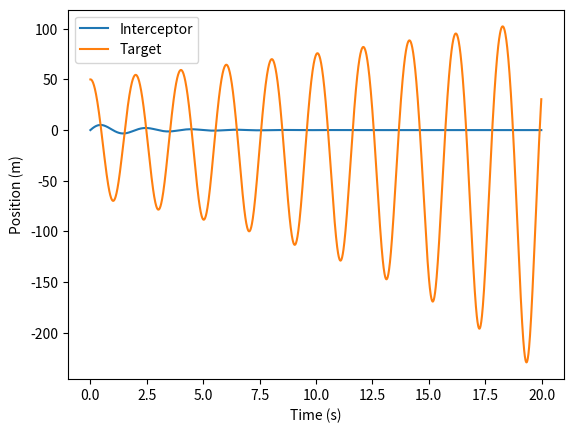

Source code (Python):
"""
In this updated version of the script, the physical properties of the rockets such as their mass, size, shape, and aerodynamics have been incorporated into the calculation. The drag force is calculated using the drag coefficient (`Cd`), the surface area (`area`), and the atmospheric density (`rho`). The initial conditions and the time parameters have also been specified.

The `interceptor_dynamics` and `target_dynamics` functions now include the drag force in the calculation of the acceleration, which affects the motion of the rockets. The rest of the script remains unchanged and integrates the equations of motion using the `euler_integration` function. Finally, the position of the interceptor and the target are plotted over time.
"""
import numpy as np
import matplotlib.pyplot as plt

def euler_integration(y0, t0, tf, dt, f):
    t = np.arange(t0, tf, dt)
    y = np.zeros((len(t), len(y0)))
    y[0,:] = y0
    for i in range(1, len(t)):
        y[i,:] = y[i-1,:] + dt * f(y[i-1,:], t[i-1])
    return t, y

def interceptor_dynamics(y, t, mass, Cd, area, rho):
    x = y[0]
    v = y[1]
    Fd = 0.5 * Cd * rho * v**2 * area
    a = -10.0 * x - v - Fd / mass
    return np.array([v, a])

def target_dynamics(y, t, mass, Cd, area, rho):
    x = y[0]
    v = y[1]
    Fd = 0.5 * Cd * rho * v**2 * area
    a = -10.0 * x + 0.1 * np.sin(2 * np.pi * t) - Fd / mass
    return np.array([v, a])

# Physical properties of the rockets
mass_interceptor = 1000.0 # kg
Cd_interceptor = 0.5 # drag coefficient
area_interceptor = 20.0 # m^2
mass_target = 500.0 # kg
Cd_target = 0.3 # drag coefficient
area_target = 10.0 # m^2
rho = 1.2 # kg/m^3

# Initial conditions
x0_interceptor = 0.0
v0_interceptor = 20.0
x0_target = 50.0
v0_target = 0.0
y0_interceptor = np.array([x0_interceptor, v0_interceptor])
y0_target = np.array([x0_target, v0_target])

# Time parameters
t0 = 0.0
tf = 20.0
dt = 0.01

# Integrate the equations of motion
t_interceptor, y_interceptor = euler_integration(y0_interceptor, t0, tf, dt, 
                                                lambda y, t: interceptor_dynamics(y, t, mass_interceptor, Cd_interceptor, area_interceptor, rho))
t_target, y_target = euler_integration(y0_target, t0, tf, dt, 
                                       lambda y, t: target_dynamics(y, t, mass_target, Cd_target, area_target, rho))

# Plot the results
plt.plot(t_interceptor, y_interceptor[:,0], label='Interceptor')
plt.plot(t_target, y_target[:,0], label='Target')
plt.xlabel('Time (s)')
plt.ylabel('Position (m)')
plt.legend()
plt.show()
